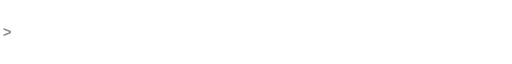
t = 0.00 s
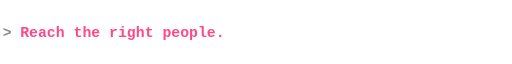
t = 1.40 s
t = 3.09 s: frame unchanged from t = 1.40 s, image omitted
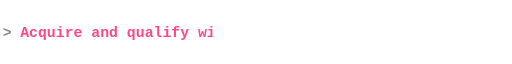
t = 5.05 s
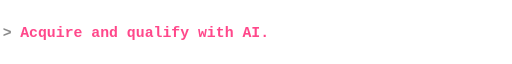
t = 6.53 s
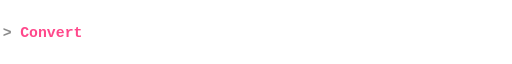
t = 8.35 s

The animated SVG that drew these frames (rendered in a browser with its animation timeline set to each time). Animation: 4 SMIL elements (animate=4); frames cover the first 8.35 s, repeats indefinitely.

<svg xmlns="http://www.w3.org/2000/svg" width="760" height="48" viewBox="0 0 760 48" role="img" aria-label="Reach the right people. Acquire and qualify with AI. Convert replies into booked calls. Expand what works.">
  <text x="4" y="31" font-family="ui-monospace, SFMono-Regular, Menlo, Consolas, monospace" font-size="22" font-weight="600" fill="#8b8b8b">&gt;</text>
  
  <clipPath id="c0"><rect x="0" y="0" height="48" width="0">
    <animate attributeName="width" values="0;0;353;353;0;0" keyTimes="0.0000;0.0000;0.0875;0.2281;0.2500;1.0000" dur="16.0s" repeatCount="indefinite"/>
  </rect></clipPath>
  <g clip-path="url(#c0)"><text x="30" y="31" font-family="ui-monospace, SFMono-Regular, Menlo, Consolas, monospace" font-size="22" font-weight="600" fill="#ff488b">Reach the right people.</text></g>
  <clipPath id="c1"><rect x="0" y="0" height="48" width="0">
    <animate attributeName="width" values="0;0;421;421;0;0" keyTimes="0.0000;0.2500;0.3375;0.4781;0.5000;1.0000" dur="16.0s" repeatCount="indefinite"/>
  </rect></clipPath>
  <g clip-path="url(#c1)"><text x="30" y="31" font-family="ui-monospace, SFMono-Regular, Menlo, Consolas, monospace" font-size="22" font-weight="600" fill="#ff488b">Acquire and qualify with AI.</text></g>
  <clipPath id="c2"><rect x="0" y="0" height="48" width="0">
    <animate attributeName="width" values="0;0;502;502;0;0" keyTimes="0.0000;0.5000;0.5875;0.7281;0.7500;1.0000" dur="16.0s" repeatCount="indefinite"/>
  </rect></clipPath>
  <g clip-path="url(#c2)"><text x="30" y="31" font-family="ui-monospace, SFMono-Regular, Menlo, Consolas, monospace" font-size="22" font-weight="600" fill="#ff488b">Convert replies into booked calls.</text></g>
  <clipPath id="c3"><rect x="0" y="0" height="48" width="0">
    <animate attributeName="width" values="0;0;285;285;0;0" keyTimes="0.0000;0.7500;0.8375;0.9781;1.0000;1.0000" dur="16.0s" repeatCount="indefinite"/>
  </rect></clipPath>
  <g clip-path="url(#c3)"><text x="30" y="31" font-family="ui-monospace, SFMono-Regular, Menlo, Consolas, monospace" font-size="22" font-weight="600" fill="#ff488b">Expand what works.</text></g>
</svg>
